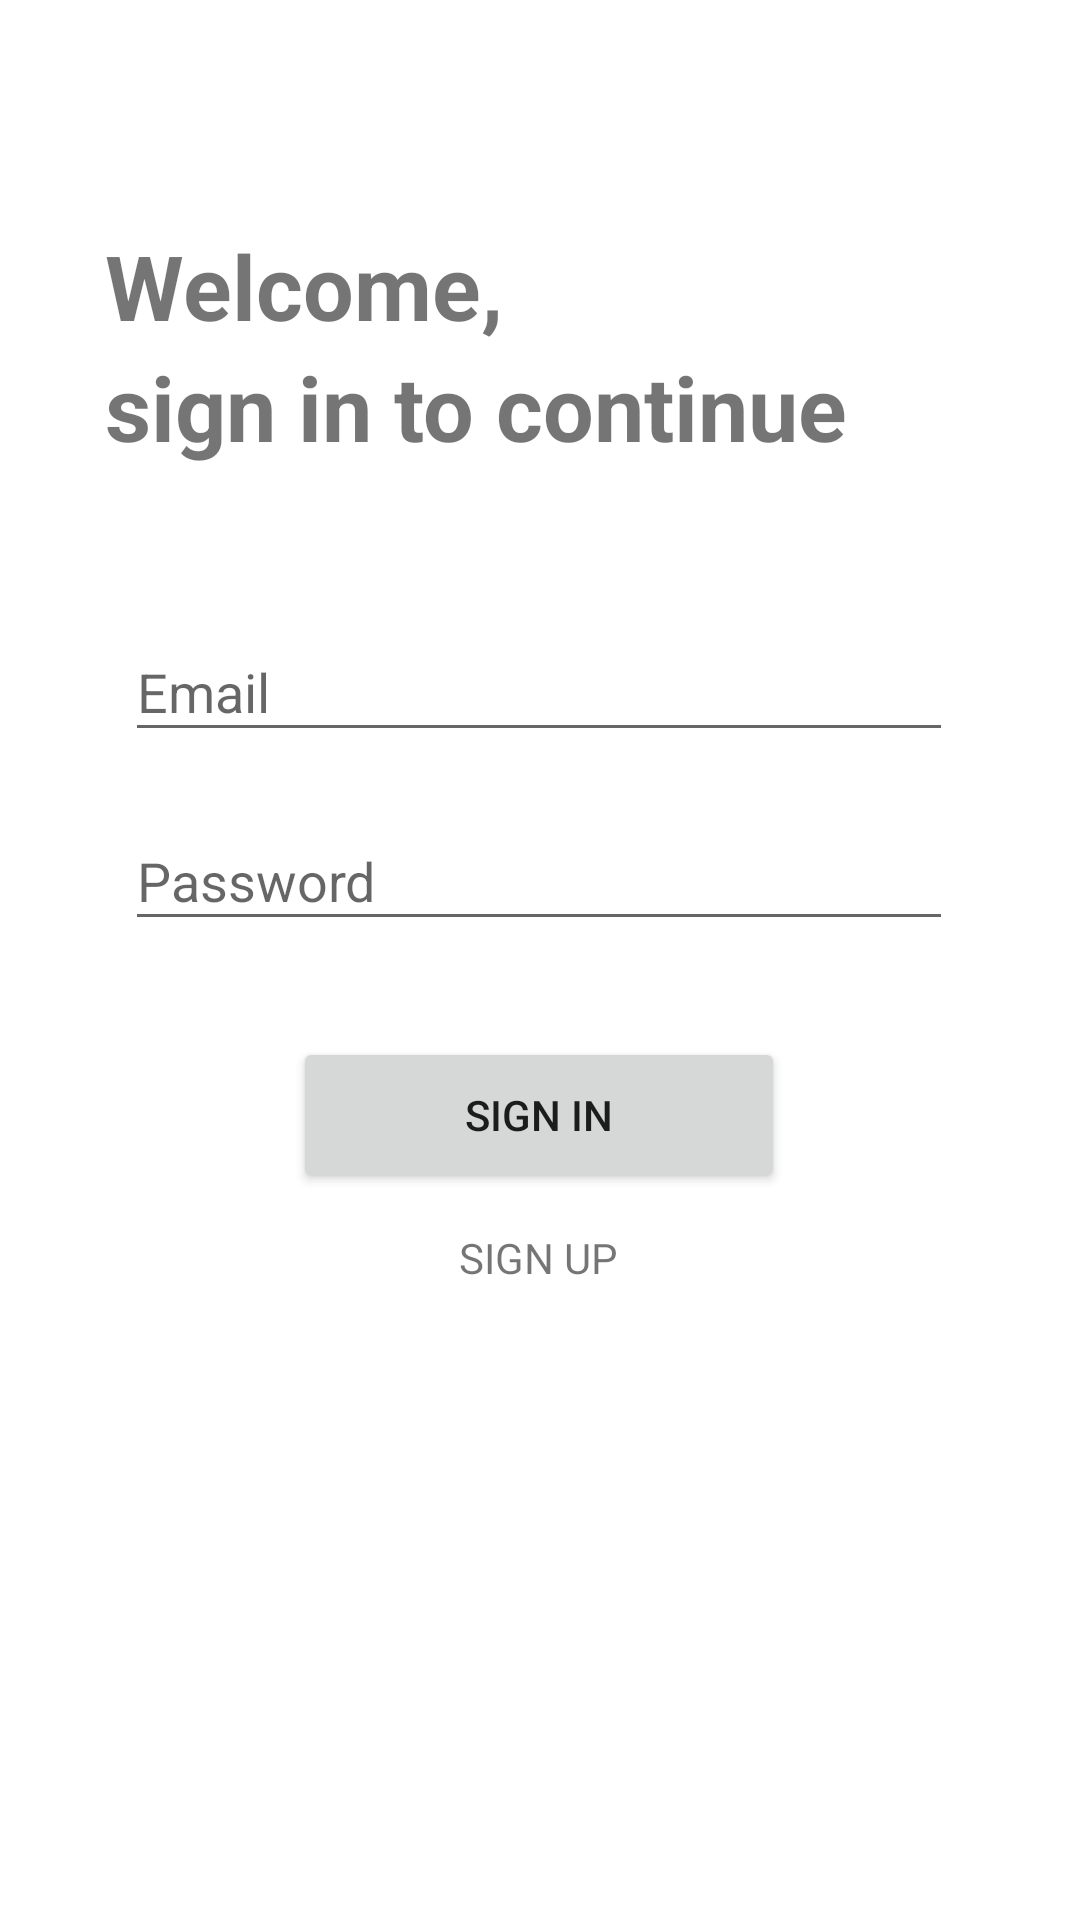

Android layout source for this screen:
<!-- AndroidManifest.xml: application theme Theme.StoryApp -->
<!-- res/layout/activity_login.xml -->
<?xml version="1.0" encoding="utf-8"?>
<androidx.constraintlayout.widget.ConstraintLayout xmlns:android="http://schemas.android.com/apk/res/android"
    xmlns:app="http://schemas.android.com/apk/res-auto"
    xmlns:tools="http://schemas.android.com/tools"
    android:layout_width="match_parent"
    android:layout_height="match_parent"
    tools:context=".Login.LoginActivity">

    <EditText
        android:id="@+id/etEmail"
        android:layout_width="276dp"
        android:layout_height="43dp"
        android:layout_marginTop="52dp"
        android:ems="10"
        android:hint="Email"
        android:inputType="textEmailAddress"
        app:layout_constraintEnd_toEndOf="parent"
        app:layout_constraintHorizontal_bias="0.496"
        app:layout_constraintStart_toStartOf="parent"
        app:layout_constraintTop_toBottomOf="@+id/tvWelcome2" />

    <EditText
        android:id="@+id/etPassword"
        android:layout_width="276dp"
        android:layout_height="43dp"
        android:layout_marginTop="20dp"
        android:ems="10"
        android:hint="Password"
        android:inputType="textPassword"
        app:layout_constraintEnd_toEndOf="parent"
        app:layout_constraintHorizontal_bias="0.496"
        app:layout_constraintStart_toStartOf="parent"
        app:layout_constraintTop_toBottomOf="@+id/etEmail" />

    <TextView
        android:id="@+id/tvWelcome"
        android:layout_width="wrap_content"
        android:layout_height="wrap_content"
        android:layout_marginEnd="150dp"
        android:layout_marginBottom="450dp"
        android:text="Welcome, "
        android:textSize="30dp"
        android:textStyle="bold"
        app:layout_constraintBottom_toBottomOf="parent"
        app:layout_constraintEnd_toEndOf="parent"
        app:layout_constraintStart_toStartOf="parent"
        app:layout_constraintTop_toTopOf="parent" />

    <TextView
        android:id="@+id/tvWelcome2"
        android:layout_width="wrap_content"
        android:layout_height="wrap_content"
        android:text="sign in to continue"
        android:textSize="30dp"
        android:textStyle="bold"
        app:layout_constraintStart_toStartOf="@+id/tvWelcome"
        app:layout_constraintTop_toBottomOf="@+id/tvWelcome" />

    <Button
        android:id="@+id/btnLogin"
        android:layout_width="164dp"
        android:layout_height="52dp"
        android:layout_marginTop="32dp"
        android:text="Sign In"
        app:layout_constraintEnd_toEndOf="@+id/etPassword"
        app:layout_constraintStart_toStartOf="@+id/etPassword"
        app:layout_constraintTop_toBottomOf="@+id/etPassword" />

    <TextView
        android:id="@+id/tvRegister"
        android:layout_width="wrap_content"
        android:layout_height="wrap_content"
        android:layout_marginTop="12dp"
        android:text="SIGN UP"
        app:layout_constraintEnd_toEndOf="parent"
        app:layout_constraintHorizontal_bias="0.498"
        app:layout_constraintStart_toStartOf="parent"
        app:layout_constraintTop_toBottomOf="@+id/btnLogin" />

</androidx.constraintlayout.widget.ConstraintLayout>
<!-- resources referenced by this layout -->
<resources>
  <style name="Theme.StoryApp" parent="Theme.MaterialComponents.Light.DarkActionBar">
          
          <item name="colorPrimary">@color/purple_500</item>
          <item name="colorPrimaryVariant">@color/purple_700</item>
          <item name="colorOnPrimary">@color/white</item>
          
          <item name="colorSecondary">@color/teal_200</item>
          <item name="colorSecondaryVariant">@color/teal_700</item>
          <item name="colorOnSecondary">@color/black</item>
          
          <item name="android:statusBarColor">?attr/colorPrimaryVariant</item>
          
      </style>
  <!-- not gathered from this repository: default colours our renderer supplied (Android Studio template values) -->
  <color name="purple_500">#FF6200EE</color>
  <color name="purple_700">#FF3700B3</color>
  <color name="teal_200">#FF03DAC5</color>
  <color name="teal_700">#FF018786</color>
  <color name="black">#FF000000</color>
  <color name="white">#FFFFFFFF</color>
</resources>
